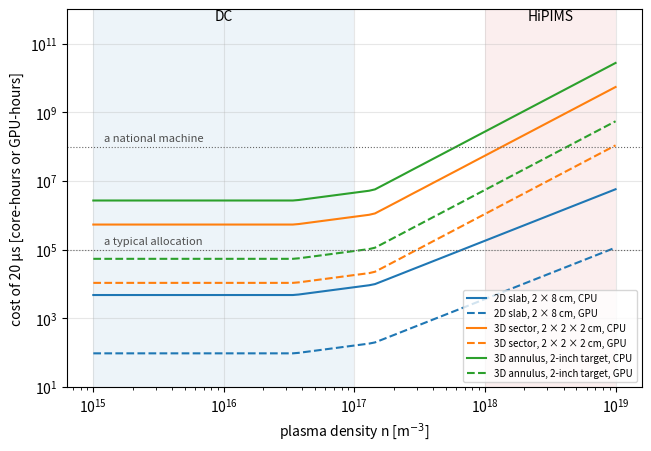
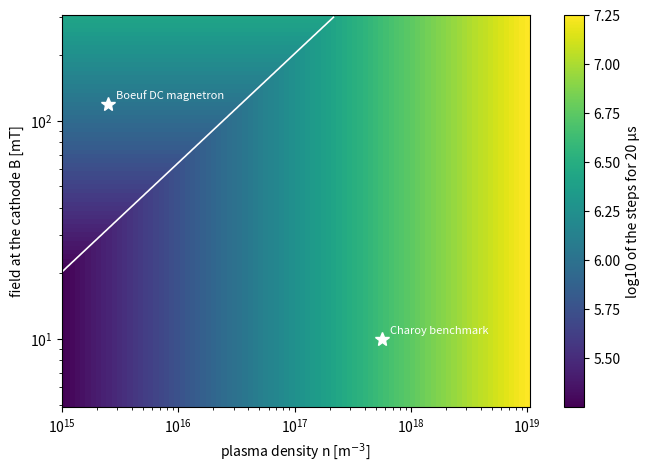
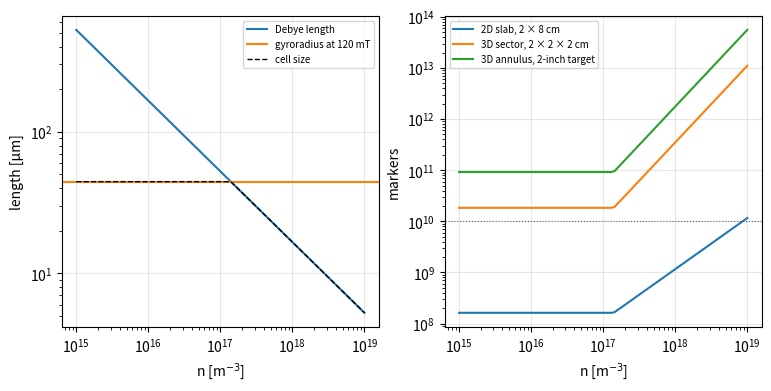
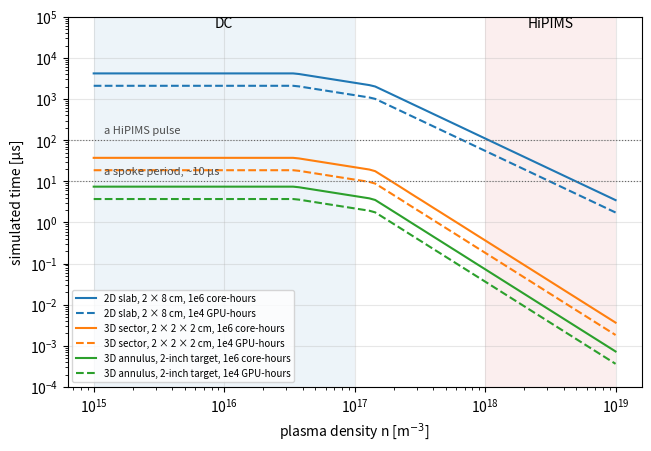

Reproduce these figures in Python, in order.
"""PIC cost against density.

How far can an explicit particle-in-cell simulation of a magnetron get? Its cost is set by
three resolution limits. The cell size must resolve the Debye length
$\\lambda_D = \\sqrt{\\varepsilon_0 T_e / n e^2}$ (else the grid heats the electrons) and, to
represent the electron-scale waves and the gyration in the strong field near the cathode,
the thermal electron gyroradius $\\rho_e = \\sqrt{m_e T_e}/(eB)$: $\\Delta x = \\min(\\lambda_D,
\\rho_e)$. The time step must resolve the plasma oscillation, $\\omega_{pe}\\Delta t \\le 0.2$,
and the gyration in the strongest field, $\\omega_{ce}\\Delta t \\le 0.4$. And every cell needs
enough markers (here 100 per species) for the noise to stay below the physics.

The two limits on the time step cross: at the density of a DC magnetron in Boeuf's
simulation ($2.5\\times10^{15}$ m$^{-3}$) the gyration at 120 mT sets $\\Delta t \\approx 2\\times10^{-11}$ s,
so 20 µs take $10^6$ steps whatever the density; above about $10^{17}$ m$^{-3}$ the plasma
frequency takes over. The cell count grows like $n^{d/2}$ in $d$ dimensions once the Debye
length is the smaller scale, and the steps like $n^{1/2}$: at HiPIMS density
($10^{18}$ to $10^{19}$ m$^{-3}$) the Debye length is a few µm and a 3D run of the ionization
region is out of reach of any allocation, while a 2D slab of a few cm² is a large GPU job.

The cost is markers × steps × the cost of one marker step. That last number is an assumption
here (100 ns on one CPU core, 2 ns on one GPU, including the deposit, gather and collisions;
the field solve is not counted) until the benchmark studies measure it for the codes we use.
The domains: a 2D axial-azimuthal slab of 2 cm × 8 cm (Boeuf's), a 3D sector of 2 cm × 2 cm
× 2 cm, and the full annulus of a 2-inch target (racetrack radius 1.6 cm, 2 cm × 2 cm × 10 cm).

Compared: the cell size and time step these rules give for the two published 2D cases against
the ones their authors chose (table). Not compared: measured run times; the cost per marker
step and the markers per cell are assumptions, implicit or energy-conserving schemes that relax
$\\Delta x < \\lambda_D$ and $\\omega_{pe}\\Delta t < 0.2$ are not considered, nor is mesh refinement
(which helps only where the density is low).

References: Boeuf, arXiv:2211.17051 (the DC magnetron case); Charoy et al., Plasma Sources
Sci. Technol. 28 (2019) 105010 (the axial-azimuthal benchmark).
"""

import argparse

import matplotlib.pyplot as plt
import numpy as np

PRESETS = {
    "smoke": {"grid": 8},
    "full": {"grid": 90},
}

QE = 1.602176634e-19
ME = 9.1093837015e-31
EPS0 = 8.8541878128e-12

#: The resolution rules and the assumed costs.
WPE_DT = 0.2  # omega_pe dt
WCE_DT = 0.4  # omega_ce dt
MARKERS_PER_CELL = 100  # per species
SPECIES = 2  # electrons and argon ions
CPU_SECONDS_PER_MARKER_STEP = 100e-9  # one core
GPU_SECONDS_PER_MARKER_STEP = 2e-9  # one GPU
TE = 5.0  # electron temperature of the scans [eV]
B_CATHODE = 0.12  # strongest field, at the cathode [T]
WINDOW = 20e-6  # simulated time [s]

#: The domains [m]: the lengths along each simulated axis.
DOMAINS = {
    "2D slab, 2 × 8 cm": (0.02, 0.08),
    "3D sector, 2 × 2 × 2 cm": (0.02, 0.02, 0.02),
    "3D annulus, 2-inch target": (0.02, 0.02, 2 * np.pi * 0.016),
}

#: Published 2D cases: density and temperature where the resolution is tightest, field,
#: domain, simulated time, and the authors' cell size and time step.
CASES = {
    "Boeuf DC magnetron": {
        "density": 2.5e15,
        "te": 10.0,
        "b": 0.12,
        "domain": (0.02, 0.08),
        "window": 20e-6,
        "dx": 0.08 / 1024,
        "dt": 2e-11,
    },
    "Charoy benchmark": {
        # the peak density of the steady state at 50 eV gives the 70 µm Debye length the
        # benchmark's stability limit refers to
        "density": 5.6e17,
        "te": 50.0,
        "b": 0.01,
        "domain": (0.025, 0.0128),
        "window": 20e-6,
        "dx": 5e-5,
        "dt": 5e-12,
    },
}

#: Density ranges of the regimes [m^-3].
DC_RANGE = (1e15, 1e17)
HIPIMS_RANGE = (1e18, 1e19)


def debye_length(density, te):
    """The electron Debye length [m] at ``density`` [m^-3] and ``te`` [eV]."""
    return np.sqrt(EPS0 * te / (density * QE))


def gyroradius(te, b):
    """The thermal electron gyroradius [m] at ``te`` [eV] in the field ``b`` [T]."""
    return np.sqrt(ME * te * QE) / (QE * b)


def plasma_frequency(density):
    """The electron plasma frequency [rad/s]."""
    return np.sqrt(density * QE**2 / (EPS0 * ME))


def cyclotron_frequency(b):
    """The electron cyclotron frequency [rad/s]."""
    return QE * b / ME


def requirements(density, te, b, lengths, window):
    """Cell size, time step, cells, steps, markers and cost of one run.

    Broadcasts over ``density``, ``te`` and ``b``. Returns a dict of arrays; the costs are in
    core-hours and GPU-hours.
    """
    dx = np.minimum(debye_length(density, te), gyroradius(te, b))
    dt_pe = WPE_DT / plasma_frequency(density)
    dt_ce = WCE_DT / cyclotron_frequency(b)
    dt = np.minimum(dt_pe, dt_ce)
    cells = np.prod([np.ceil(length / dx) for length in lengths], axis=0)
    steps = np.ceil(window / dt)
    markers = SPECIES * MARKERS_PER_CELL * cells
    marker_steps = markers * steps
    return {
        "dx": dx,
        "dt": dt,
        "gyration_limited": dt_ce < dt_pe,
        "dt_ratio": dt_ce / dt_pe,
        "cells": cells,
        "steps": steps,
        "markers": markers,
        "core_hours": marker_steps * CPU_SECONDS_PER_MARKER_STEP / 3600,
        "gpu_hours": marker_steps * GPU_SECONDS_PER_MARKER_STEP / 3600,
    }


def reachable_time(density, lengths, budget_seconds, seconds_per_marker_step):
    """The simulated time [s] a budget buys at ``density`` (TE, B_CATHODE)."""
    per_step = requirements(density, TE, B_CATHODE, lengths, window=1.0)
    markers_steps_per_second = per_step["markers"] / per_step["dt"]
    return budget_seconds / (seconds_per_marker_step * markers_steps_per_second)


def simulate(preset: str = "full") -> dict:
    """The requirements against density, field and domain, and the published cases."""
    size = PRESETS[preset]["grid"]
    densities = np.geomspace(1e15, 1e19, size)
    fields = np.geomspace(0.005, 0.3, size)
    by_domain = {
        name: requirements(densities, TE, B_CATHODE, lengths, WINDOW)
        for name, lengths in DOMAINS.items()
    }
    n, b = np.meshgrid(densities, fields, indexing="ij")
    step_map = requirements(n, TE, b, DOMAINS["2D slab, 2 × 8 cm"], WINDOW)
    budgets = {
        "1e6 core-hours": (1e6 * 3600, CPU_SECONDS_PER_MARKER_STEP),
        "1e4 GPU-hours": (1e4 * 3600, GPU_SECONDS_PER_MARKER_STEP),
    }
    reach = {
        (domain, budget): reachable_time(densities, lengths, seconds, per_marker_step)
        for domain, lengths in DOMAINS.items()
        for budget, (seconds, per_marker_step) in budgets.items()
    }
    cases = {}
    for name, case in CASES.items():
        rules = requirements(
            case["density"], case["te"], case["b"], case["domain"], case["window"]
        )
        published_cells = np.prod([np.ceil(x / case["dx"]) for x in case["domain"]])
        cases[name] = {
            **case,
            "rule_dx": float(rules["dx"]),
            "rule_dt": float(rules["dt"]),
            "rule_cells": float(rules["cells"]),
            "rule_steps": float(rules["steps"]),
            "published_cells": float(published_cells),
            "published_steps": float(np.ceil(case["window"] / case["dt"])),
            "rule_core_hours": float(rules["core_hours"]),
        }
    return {
        "densities": densities,
        "fields": fields,
        "by_domain": by_domain,
        "step_map": {key: step_map[key] for key in ("steps", "dt_ratio")},
        "reach": {f"{domain} | {budget}": t for (domain, budget), t in reach.items()},
        "cases": cases,
    }


def shade_regimes(ax):
    """The density ranges of DC and HiPIMS magnetrons."""
    ax.axvspan(*DC_RANGE, color="C0", alpha=0.08, lw=0)
    ax.axvspan(*HIPIMS_RANGE, color="C3", alpha=0.08, lw=0)
    top = ax.get_ylim()[1]
    ax.text(np.sqrt(np.prod(DC_RANGE)), top, "DC", ha="center", va="top")
    ax.text(np.sqrt(np.prod(HIPIMS_RANGE)), top, "HiPIMS", ha="center", va="top")


def plot(result: dict) -> None:
    """Draw the four figures of the study."""
    densities = result["densities"]

    fig, ax = plt.subplots(figsize=(6.4, 4.4), constrained_layout=True)
    for i, (name, req) in enumerate(result["by_domain"].items()):
        ax.plot(densities, req["core_hours"], color=f"C{i}", label=f"{name}, CPU")
        ax.plot(
            densities, req["gpu_hours"], color=f"C{i}", ls="--", label=f"{name}, GPU"
        )
    for level, label in ((1e5, "a typical allocation"), (1e8, "a national machine")):
        ax.axhline(level, color="0.4", lw=0.8, ls=":")
        ax.text(1.2e15, level * 1.4, label, fontsize=8, color="0.3")
    ax.set_xscale("log")
    ax.set_yscale("log")
    ax.set_ylim(1e1, 1e12)
    shade_regimes(ax)
    ax.set_xlabel("plasma density n [m$^{-3}$]")
    ax.set_ylabel("cost of 20 µs [core-hours or GPU-hours]")
    ax.legend(fontsize=7, loc="lower right")
    ax.grid(True, alpha=0.3, which="major")
    fig.caption = (
        "The cost of simulating 20 µs against the plasma density, for the three domains, "
        f"at T_e = {TE:g} eV and {B_CATHODE * 1e3:g} mT at the cathode: core-hours (solid, "
        f"{CPU_SECONDS_PER_MARKER_STEP * 1e9:g} ns per marker step) and GPU-hours (dashed, "
        f"{GPU_SECONDS_PER_MARKER_STEP * 1e9:g} ns). Shaded: the densities of DC and HiPIMS "
        "magnetrons."
    )

    fig, ax = plt.subplots(figsize=(6.4, 4.6), constrained_layout=True)
    fields_mt = result["fields"] * 1e3
    steps = result["step_map"]["steps"]
    image = ax.pcolormesh(
        densities, fields_mt, np.log10(steps).T, shading="auto", cmap="viridis"
    )
    ax.contour(
        densities,
        fields_mt,
        np.log10(result["step_map"]["dt_ratio"]).T,
        levels=[0.0],
        colors="white",
        linewidths=1.2,
    )
    for name, case in result["cases"].items():
        ax.plot(case["density"], case["b"] * 1e3, "w*", ms=10)
        ax.annotate(
            name,
            (case["density"], case["b"] * 1e3),
            xytext=(6, 4),
            textcoords="offset points",
            color="white",
            fontsize=8,
        )
    ax.set_xscale("log")
    ax.set_yscale("log")
    ax.set_xlabel("plasma density n [m$^{-3}$]")
    ax.set_ylabel("field at the cathode B [mT]")
    fig.colorbar(image, label="log10 of the steps for 20 µs")
    fig.caption = (
        "The time steps for 20 µs against the density and the strongest field. White line: "
        "where the two limits are equal; above it (strong field, low density) the electron "
        "gyration sets the step, below it the plasma frequency. Stars: the two published cases "
        "(Charoy's at its 50 eV, the map at 5 eV)."
    )

    fig, (left, right) = plt.subplots(1, 2, figsize=(7.6, 3.8), constrained_layout=True)
    req = next(iter(result["by_domain"].values()))
    left.plot(densities, debye_length(densities, TE) * 1e6, label="Debye length")
    left.axhline(
        gyroradius(TE, B_CATHODE) * 1e6,
        color="C1",
        label=f"gyroradius at {B_CATHODE * 1e3:g} mT",
    )
    left.plot(densities, req["dx"] * 1e6, "k--", lw=1, label="cell size")
    left.set_xscale("log")
    left.set_yscale("log")
    left.set_xlabel("n [m$^{-3}$]")
    left.set_ylabel("length [µm]")
    left.legend(fontsize=7)
    left.grid(True, alpha=0.3)
    for i, (name, req) in enumerate(result["by_domain"].items()):
        right.plot(densities, req["markers"], color=f"C{i}", label=name)
    right.axhline(1e10, color="0.4", lw=0.8, ls=":")
    right.set_xscale("log")
    right.set_yscale("log")
    right.set_xlabel("n [m$^{-3}$]")
    right.set_ylabel("markers")
    right.legend(fontsize=7)
    right.grid(True, alpha=0.3)
    fig.caption = (
        "Left: the Debye length, the electron gyroradius at the cathode and the cell size "
        "(the smaller of the two). Right: the markers of a run, "
        f"{MARKERS_PER_CELL} per cell and species; dotted: 10^10, about what fits in the "
        "memory of a few GPUs."
    )

    fig, ax = plt.subplots(figsize=(6.4, 4.4), constrained_layout=True)
    for key, reach in result["reach"].items():
        domain, budget = key.split(" | ")
        i = list(result["by_domain"]).index(domain)
        ax.plot(
            densities,
            reach * 1e6,
            color=f"C{i}",
            ls="-" if "core" in budget else "--",
            label=f"{domain}, {budget}",
        )
    for t, label in ((10.0, "a spoke period, ~10 µs"), (100.0, "a HiPIMS pulse")):
        ax.axhline(t, color="0.4", lw=0.8, ls=":")
        ax.text(1.2e15, t * 1.5, label, fontsize=8, color="0.3")
    ax.set_xscale("log")
    ax.set_yscale("log")
    ax.set_ylim(1e-4, 1e5)
    shade_regimes(ax)
    ax.set_xlabel("plasma density n [m$^{-3}$]")
    ax.set_ylabel("simulated time [µs]")
    ax.legend(fontsize=7, loc="lower left")
    ax.grid(True, alpha=0.3, which="major")
    fig.caption = (
        "The simulated time a budget buys against the density: a million core-hours (solid) "
        "or ten thousand GPU-hours (dashed), for each domain."
    )


def table(result: dict) -> str:
    """The rules against the published cases, and the cost at the regimes' densities."""
    rows = [
        "| | Δx rule / published [µm] | Δt rule / published [ps] | cells rule / published | steps rule / published |",
        "|---|---:|---:|---:|---:|",
    ]
    for name, case in result["cases"].items():
        rows.append(
            f"| {name} | {case['rule_dx'] * 1e6:.0f} / {case['dx'] * 1e6:.0f} "
            f"| {case['rule_dt'] * 1e12:.0f} / {case['dt'] * 1e12:.0f} "
            f"| {case['rule_cells']:.1e} / {case['published_cells']:.1e} "
            f"| {case['rule_steps']:.1e} / {case['published_steps']:.1e} |"
        )
    rows += [
        "",
        "| domain | 20 µs at 1e16 m⁻³ | at 1e18 m⁻³ | at 1e19 m⁻³ |",
        "|---|---:|---:|---:|",
    ]
    densities = result["densities"]
    for name, req in result["by_domain"].items():
        cells = []
        for n in (1e16, 1e18, 1e19):
            j = int(np.argmin(np.abs(np.log(densities / n))))
            cells.append(
                f"{req['core_hours'][j]:.1e} core-h, {req['gpu_hours'][j]:.1e} GPU-h"
            )
        rows.append(f"| {name} | " + " | ".join(cells) + " |")
    return "\n".join(rows)


if __name__ == "__main__":
    parser = argparse.ArgumentParser(description=__doc__.splitlines()[0])
    parser.add_argument("--preset", choices=sorted(PRESETS), default="full")
    args = parser.parse_args()
    outcome = simulate(args.preset)
    print(table(outcome))
    plot(outcome)
    plt.show()
